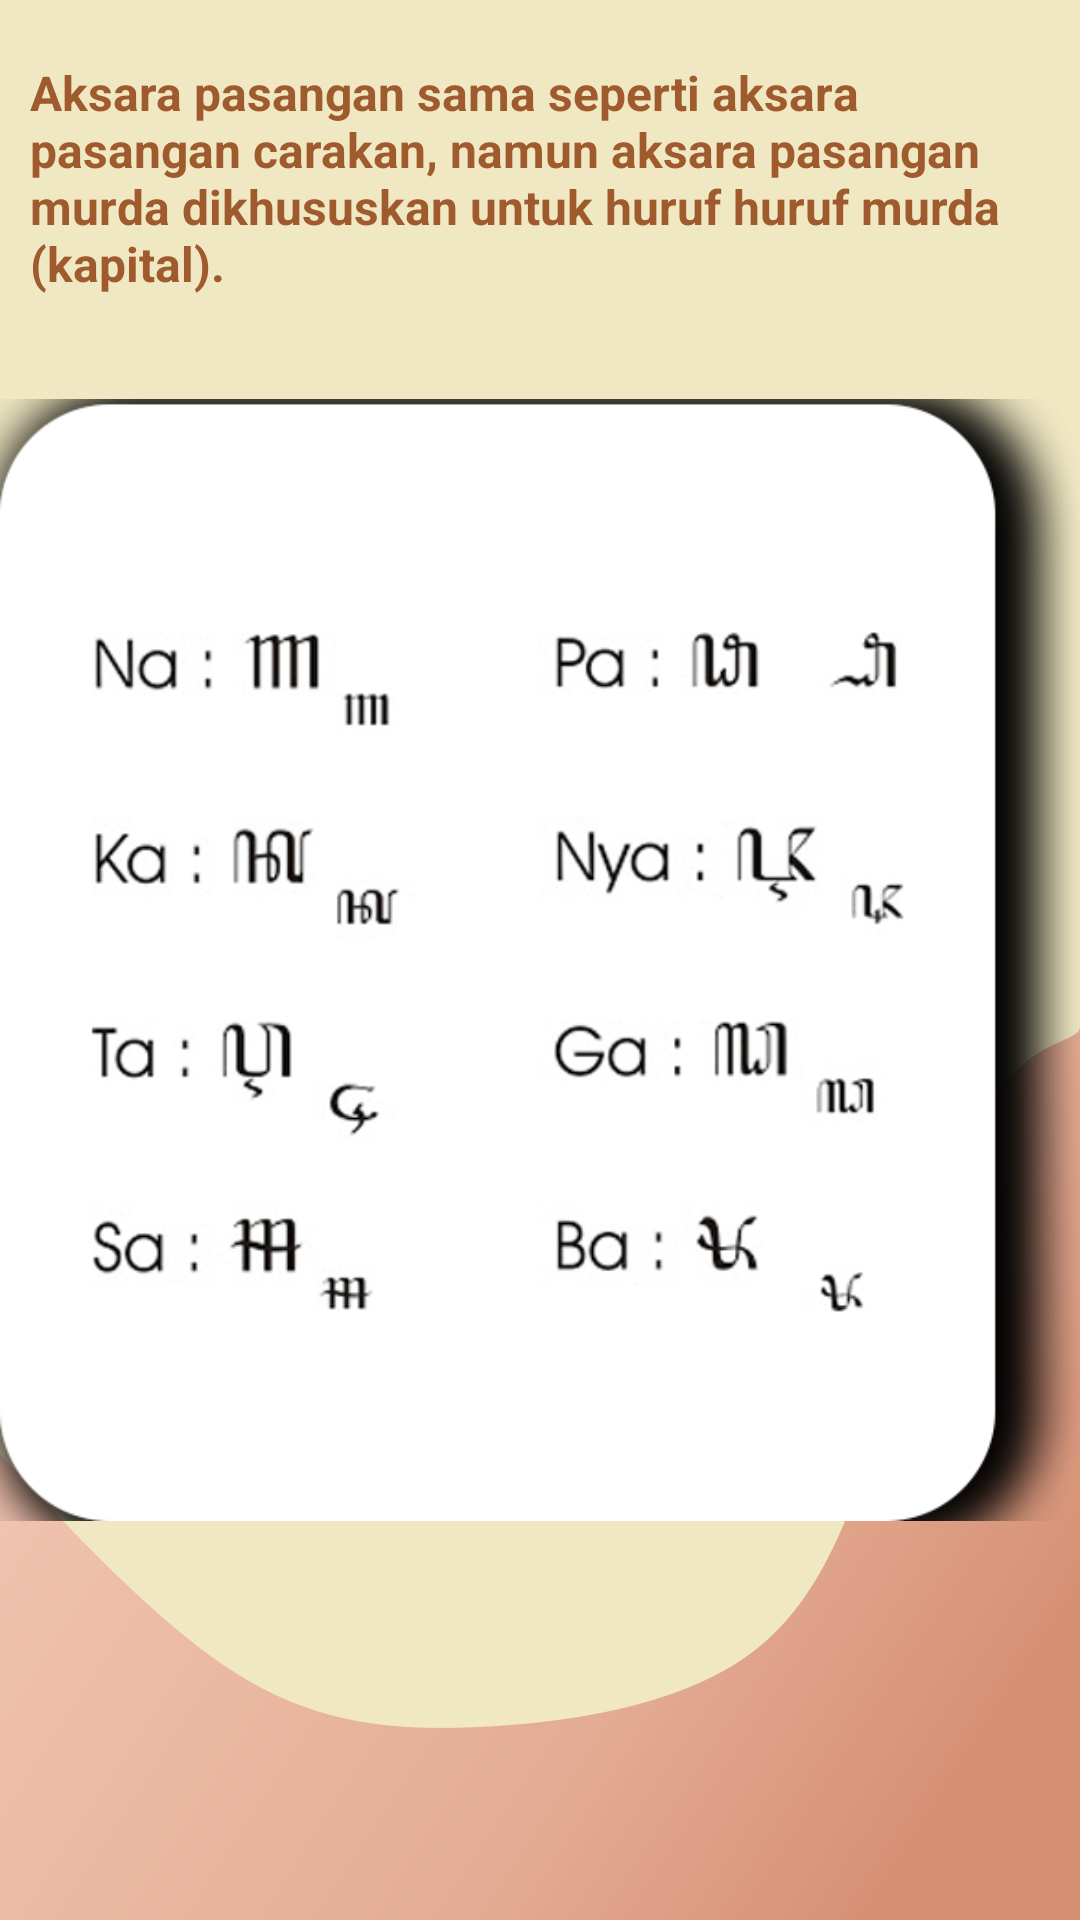

Produce the Android XML layout that renders to this screen, including the resource entries it uses.
<!-- AndroidManifest.xml: application theme AppTheme -->
<!-- res/layout/activity_ps_murda.xml -->
<?xml version="1.0" encoding="utf-8"?>
<RelativeLayout xmlns:android="http://schemas.android.com/apk/res/android"
    android:id="@+id/drawer_menu"
    xmlns:app="http://schemas.android.com/apk/res-auto"
    xmlns:tools="http://schemas.android.com/tools"
    android:layout_width="match_parent"
    android:layout_height="match_parent"
    android:background="@drawable/bg_materi2"
    tools:context=".PsMurdaActivity"
    >


            <TextView
                android:id="@+id/materi_psmurda"
                android:layout_width="wrap_content"
                android:layout_height="wrap_content"
                android:text="@string/aksara_pasangan_murda"
                android:layout_marginTop="20dp"
                android:textSize="16sp"
                android:textStyle="bold"
                android:textColor="@color/coklat"
                android:layout_marginLeft="10dp"
                />

    <ImageView
        android:id="@+id/image_psmurda"
        android:layout_width="match_parent"
        android:layout_height="match_parent"
        android:src="@drawable/psmurda" />

        </RelativeLayout>
<!-- resources referenced by this layout -->
<resources>
  <color name="coklat">#9f5b2e</color>
  <!-- drawable bg_materi2: jpg bitmap (drawable-v24, 78112 bytes) -->
  <!-- drawable psmurda: png bitmap (drawable, 79183 bytes) -->
  <string name="aksara_pasangan_murda">Aksara pasangan sama seperti aksara pasangan carakan, namun aksara pasangan murda dikhususkan untuk huruf huruf murda (kapital).</string>
  <style name="AppTheme" parent="Theme.AppCompat.Light.DarkActionBar">
          
          <item name="colorPrimary">#8f6660</item>
          <item name="colorPrimaryDark">#8f6660</item>
          <item name="colorAccent">#8f6660</item>
      </style>
</resources>
